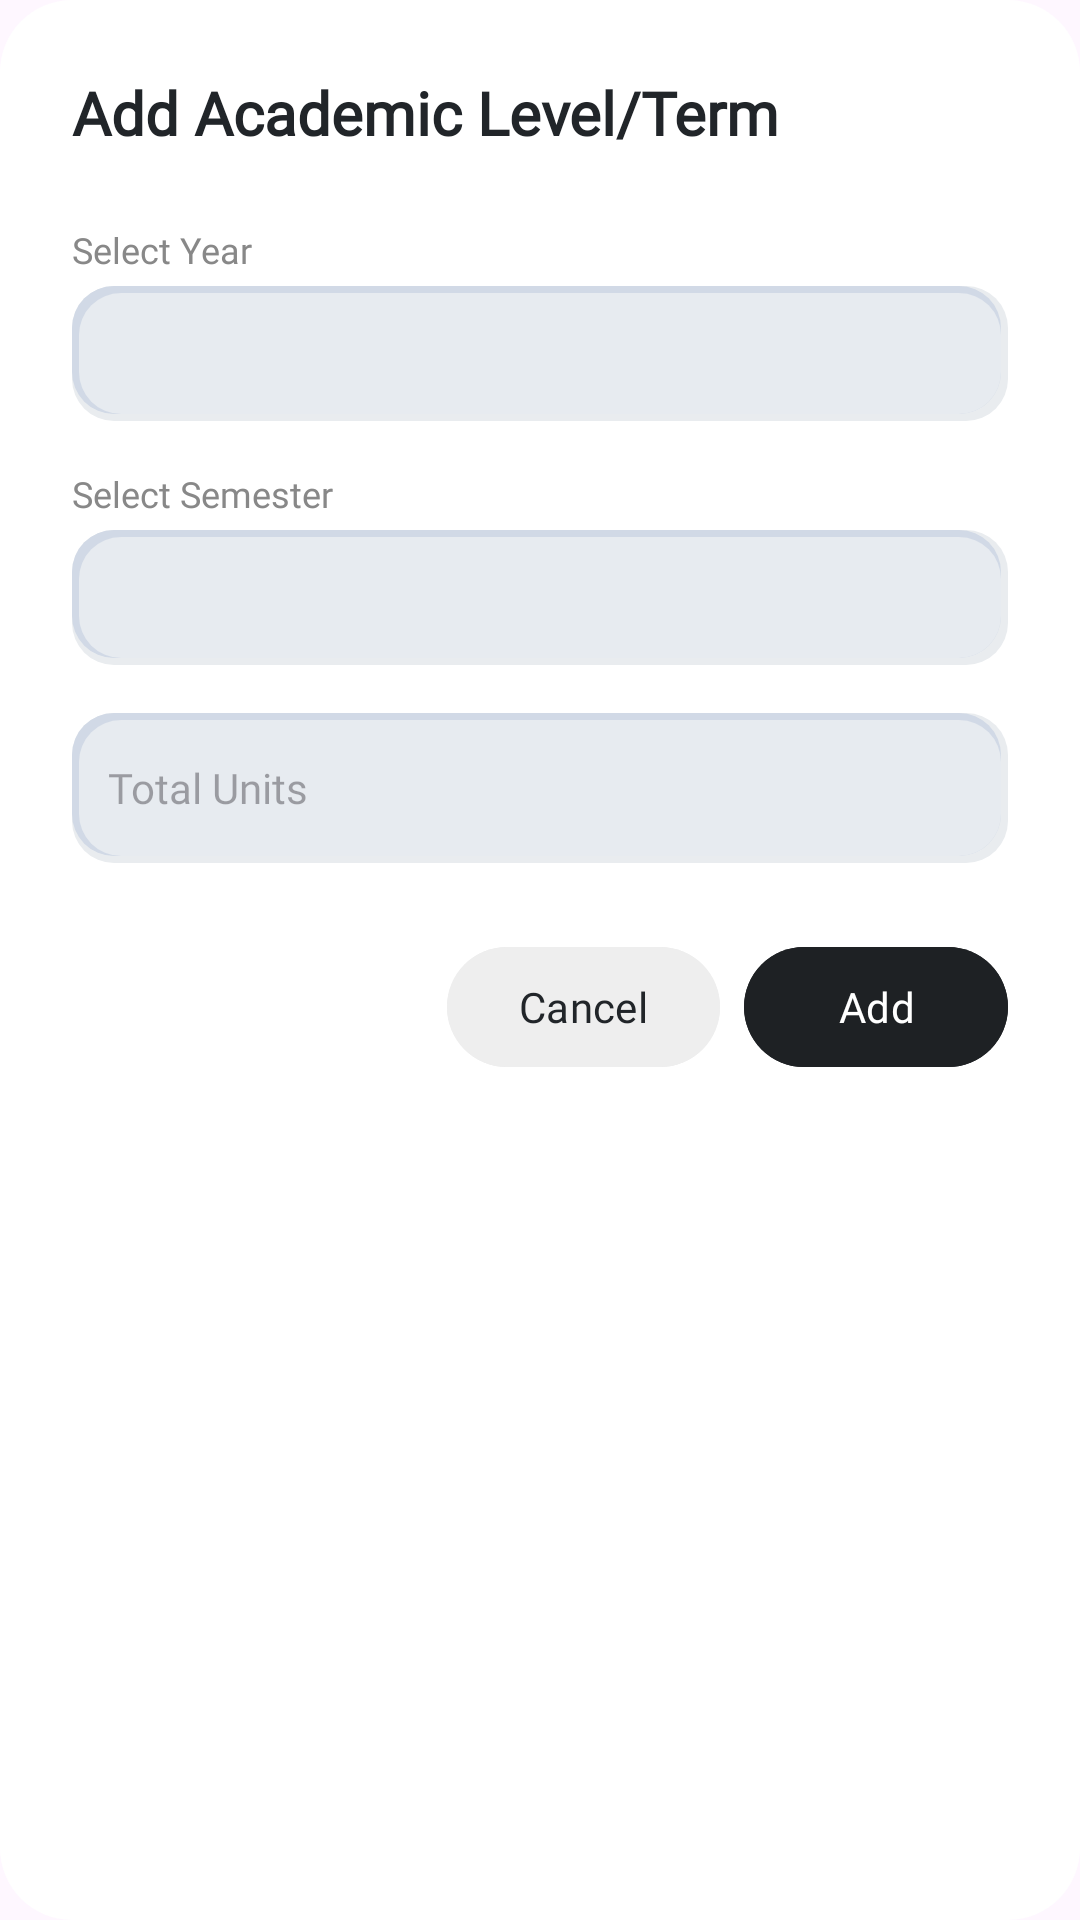

Produce the Android XML layout that renders to this screen, including the resource entries it uses.
<!-- AndroidManifest.xml: application theme Theme.AppSSIST -->
<!-- res/layout/dialog_add_academic_level.xml -->
<?xml version="1.0" encoding="utf-8"?>
<LinearLayout xmlns:android="http://schemas.android.com/apk/res/android"
    android:layout_width="match_parent"
    android:layout_height="wrap_content"
    android:orientation="vertical"
    android:padding="24dp"
    android:background="@drawable/bg_bottom_nav"
    android:backgroundTint="#FFFFFF">

    <TextView
        android:layout_width="wrap_content"
        android:layout_height="wrap_content"
        android:text="Add Academic Level/Term"
        android:textSize="20sp"
        android:textStyle="bold"
        android:textColor="@color/text_primary"
        android:fontFamily="@font/lexend"
        android:layout_marginBottom="24dp" />

    <TextView
        android:layout_width="wrap_content"
        android:layout_height="wrap_content"
        android:text="Select Year"
        android:textSize="12sp"
        android:fontFamily="@font/lexend"
        android:textColor="#888888"
        android:layout_marginBottom="4dp" />
    <FrameLayout
        android:layout_width="match_parent"
        android:layout_height="45dp"
        android:background="@drawable/bg_neumorphic_recessed"
        android:layout_marginBottom="16dp">
        <Spinner
            android:id="@+id/spinner_year"
            android:layout_width="match_parent"
            android:layout_height="match_parent"
            android:background="@null" />
    </FrameLayout>

    <TextView
        android:layout_width="wrap_content"
        android:layout_height="wrap_content"
        android:text="Select Semester"
        android:textSize="12sp"
        android:fontFamily="@font/lexend"
        android:textColor="#888888"
        android:layout_marginBottom="4dp" />
    <FrameLayout
        android:layout_width="match_parent"
        android:layout_height="45dp"
        android:background="@drawable/bg_neumorphic_recessed"
        android:layout_marginBottom="16dp">
        <Spinner
            android:id="@+id/spinner_semester"
            android:layout_width="match_parent"
            android:layout_height="match_parent"
            android:background="@null" />
    </FrameLayout>

    <FrameLayout
        android:layout_width="match_parent"
        android:layout_height="50dp"
        android:background="@drawable/bg_neumorphic_recessed"
        android:paddingHorizontal="12dp">
        <EditText
            android:id="@+id/et_units"
            android:layout_width="match_parent"
            android:layout_height="match_parent"
            android:hint="Total Units"
            android:inputType="number"
            android:background="@null"
            android:textSize="14sp"
            android:fontFamily="@font/lexend"
            android:textColor="@color/text_primary" />
    </FrameLayout>

    <LinearLayout
        android:layout_width="match_parent"
        android:layout_height="wrap_content"
        android:orientation="horizontal"
        android:layout_marginTop="24dp"
        android:gravity="end">

        <Button
            android:id="@+id/btn_cancel"
            android:layout_width="wrap_content"
            android:layout_height="wrap_content"
            android:text="Cancel"
            android:backgroundTint="#EEEEEE"
            android:textColor="@color/text_primary"
            android:fontFamily="@font/lexend"
            android:layout_marginEnd="8dp" />

        <Button
            android:id="@+id/btn_add"
            android:layout_width="wrap_content"
            android:layout_height="wrap_content"
            android:text="Add"
            android:backgroundTint="#1E2124"
            android:textColor="#FFFFFF"
            android:fontFamily="@font/lexend" />
    </LinearLayout>
</LinearLayout>
<!-- resources referenced by this layout -->
<resources>
  <color name="text_primary">#212529</color>
  <!-- drawable bg_bottom_nav (drawable) -->
  <?xml version="1.0" encoding="utf-8"?>
  <shape xmlns:android="http://schemas.android.com/apk/res/android">
      <solid android:color="#1E2124" />
      <corners android:radius="24dp" />
  </shape>
  <!-- drawable bg_neumorphic_recessed (drawable) -->
  <?xml version="1.0" encoding="utf-8"?>
  <layer-list xmlns:android="http://schemas.android.com/apk/res/android">
      
      <item>
          <shape android:shape="rectangle">
              <corners android:radius="14dp" />
              <solid android:color="#E9ECEF" />
          </shape>
      </item>
  
      
      <item
          android:right="2.5dp"
          android:bottom="2.5dp">
          <shape android:shape="rectangle">
              <corners android:radius="14dp" />
              <solid android:color="#D1D9E6" />
          </shape>
      </item>
  
      
      <item
          android:left="2.5dp"
          android:top="2.5dp"
          android:right="2.5dp"
          android:bottom="2.5dp">
          <shape android:shape="rectangle">
              <corners android:radius="14dp" />
              <solid android:color="#E7EBF0" />
          </shape>
      </item>
  </layer-list>
  <style name="Theme.AppSSIST" parent="Base.Theme.AppSSIST" />
  <style name="Base.Theme.AppSSIST" parent="Theme.Material3.DayNight.NoActionBar">
          
          
      </style>
</resources>
